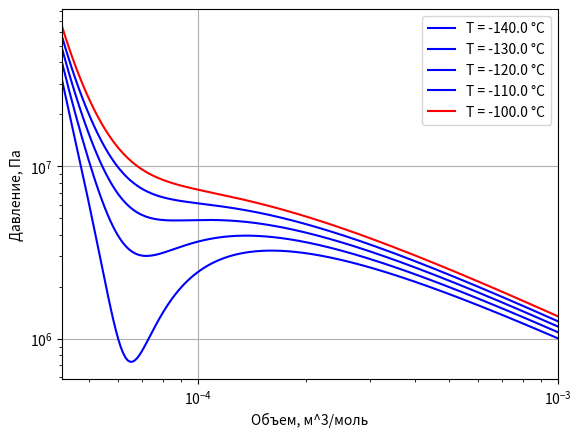

The matplotlib source for this figure:
import numpy as np
import matplotlib.pyplot as plt

a = 0.1382
b = 3.19 * 10**-5
R = 8.314
tc = [-140, -130, -120, -110, -100]
tk = [T + 273.15 for T in tc]
V = np.linspace(b + 1*10**-5, 1*10**-3, 1000)
def findp(V, T, a, b, R):
    return (R*T/(V-b)) - (a/V**2)

plt.figure()
plt.xlabel('Объем, м^3/моль')
plt.ylabel('Давление, Па')

for T_kelvin in tk:
    P = findp(V, T_kelvin, a, b, R)
    if T_kelvin == max(tk):
        plt.plot(V, P, color='r', label=f'T = {T_kelvin - 273.15} °C')
    else:
        plt.plot(V, P, color='b', label=f'T = {T_kelvin - 273.15} °C')

plt.xscale('log')
plt.yscale('log')
plt.xlim(b + 1*10**-5, 1*10**-3)
plt.legend()
plt.grid(True)
plt.show()
#видим что при -100 по цельсию рафик без холмиков, закрашиваем его красным